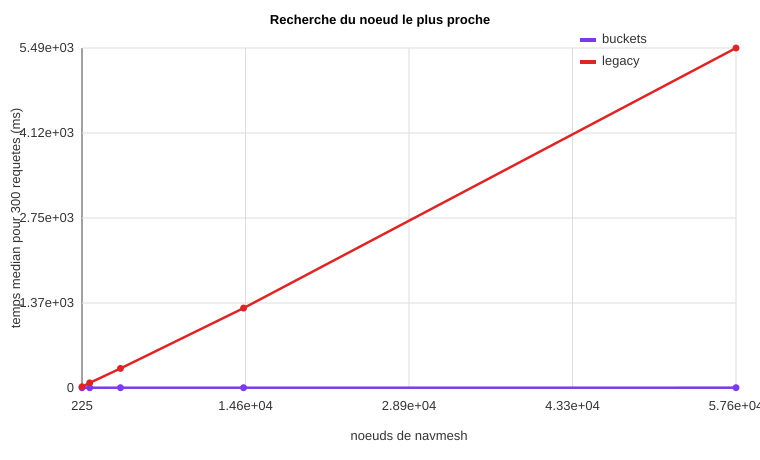

The data file committed next to this chart (first rows):
size, cells, navmesh_nodes, queries, current_ms, legacy_ms, speedup
5, 25, 225, 300, 3.856, 20.16, 5.229
10, 100, 900, 300, 4.248, 82.87, 19.51
20, 400, 3600, 300, 4.876, 316.4, 64.88
40, 1600, 14400, 300, 4.751, 1291, 271.8
80, 6400, 57600, 300, 5.246, 5493, 1047
